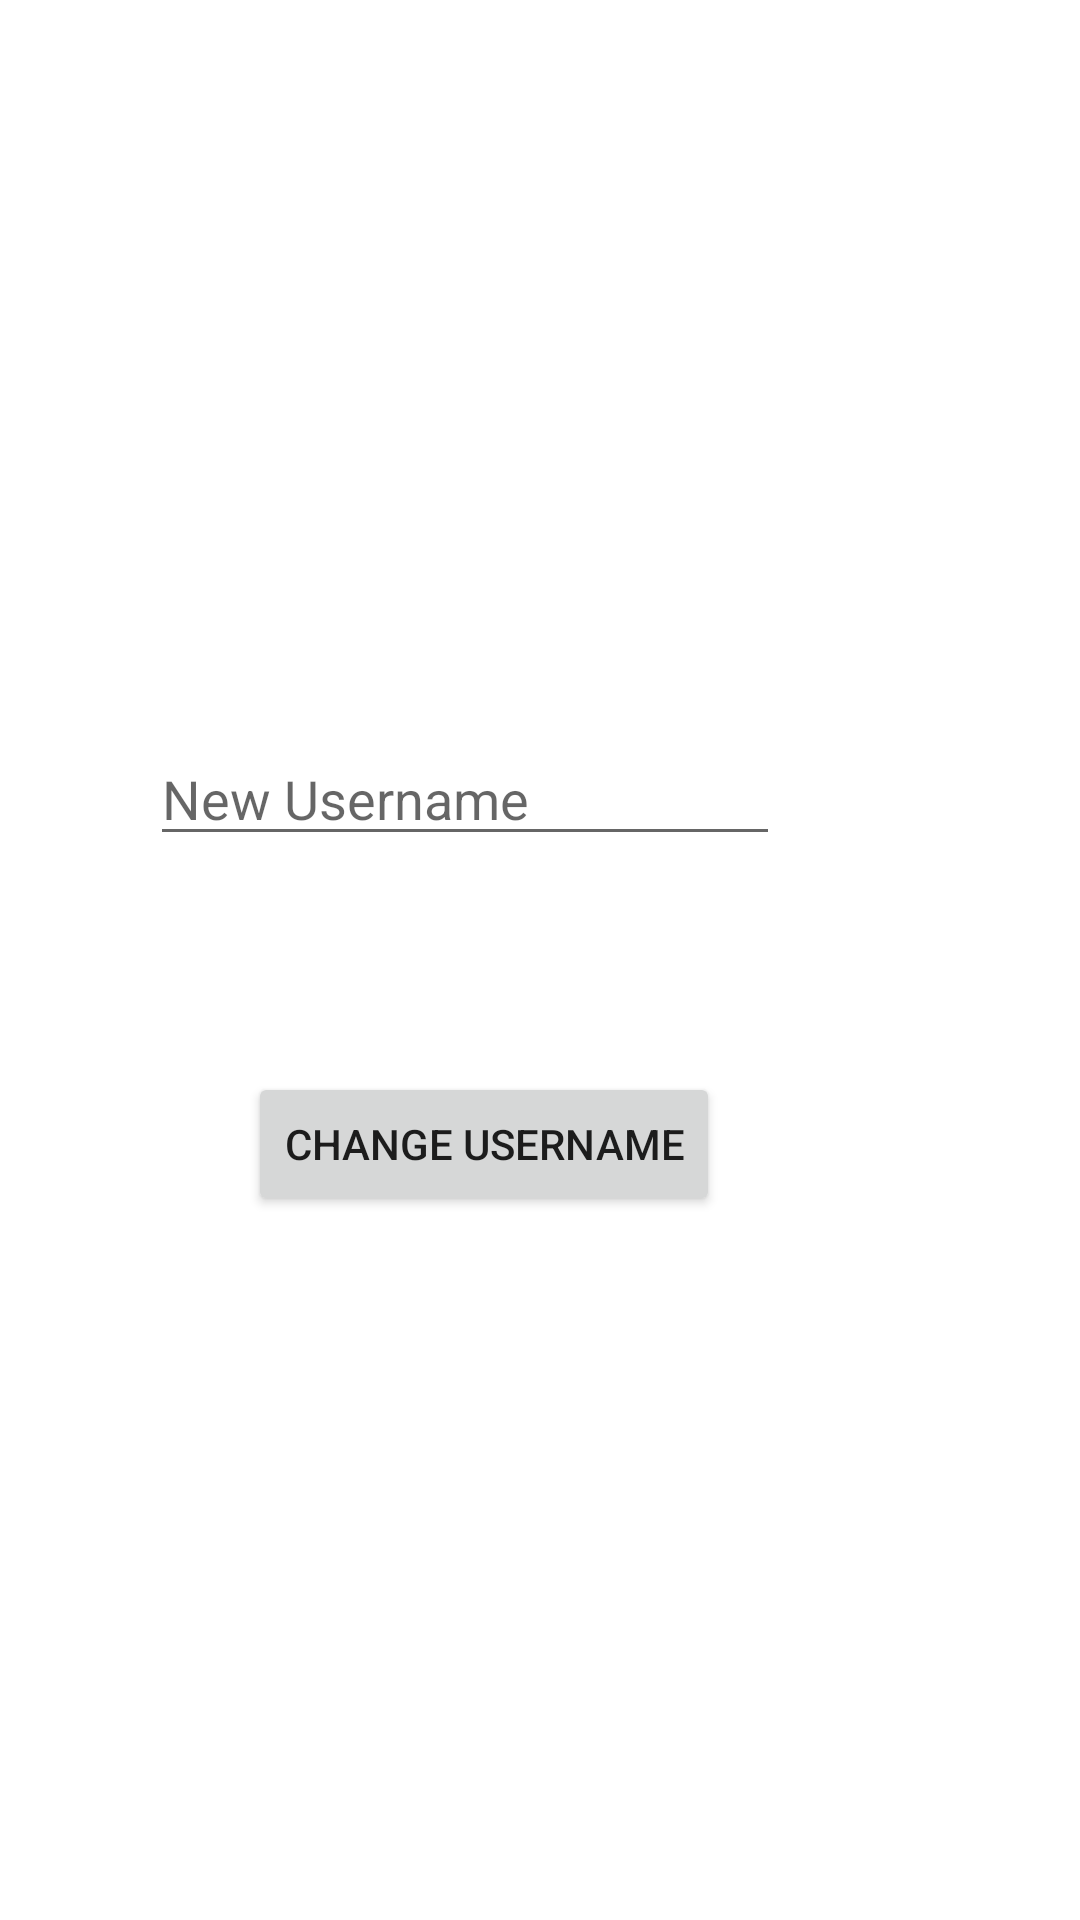

Reconstruct the res/layout file that produces this screen, plus the resources it refers to.
<!-- AndroidManifest.xml: application theme Theme.Captstone -->
<!-- res/layout/activity_change_username.xml -->
<?xml version="1.0" encoding="utf-8"?>
<androidx.constraintlayout.widget.ConstraintLayout xmlns:android="http://schemas.android.com/apk/res/android"
    xmlns:app="http://schemas.android.com/apk/res-auto"
    xmlns:tools="http://schemas.android.com/tools"
    android:layout_width="match_parent"
    android:layout_height="match_parent"
    tools:context=".ChangeUsernameActivity">

    <EditText
        android:id="@+id/etUsername"
        android:layout_width="wrap_content"
        android:layout_height="wrap_content"
        android:layout_marginTop="244dp"
        android:layout_marginEnd="100dp"
        android:ems="10"
        android:hint="New Username"
        android:inputType="textPersonName"
        app:layout_constraintEnd_toEndOf="parent"
        app:layout_constraintTop_toTopOf="parent" />

    <Button
        android:id="@+id/bChangeUsername"
        android:layout_width="wrap_content"
        android:layout_height="wrap_content"
        android:layout_marginTop="72dp"
        android:layout_marginEnd="120dp"
        android:text="Change Username"
        app:layout_constraintEnd_toEndOf="parent"
        app:layout_constraintTop_toBottomOf="@+id/etUsername" />
</androidx.constraintlayout.widget.ConstraintLayout>
<!-- resources referenced by this layout -->
<resources>
  <style name="Theme.Captstone" parent="Theme.MaterialComponents.DayNight.DarkActionBar">
          
          <item name="colorPrimary">@color/purple_500</item>
          <item name="colorPrimaryVariant">@color/purple_700</item>
          <item name="colorOnPrimary">@color/white</item>
          
          <item name="colorSecondary">@color/teal_200</item>
          <item name="colorSecondaryVariant">@color/teal_700</item>
          <item name="colorOnSecondary">@color/black</item>
          
          <item name="android:statusBarColor" tools:targetApi="l">?attr/colorPrimaryVariant</item>
          
      </style>
  <color name="purple_500">#FF6200EE</color>
  <color name="purple_700">#FF3700B3</color>
  <color name="white">#FFFFFFFF</color>
  <color name="teal_200">#FF03DAC5</color>
  <color name="teal_700">#FF018786</color>
  <color name="black">#FF000000</color>
</resources>
